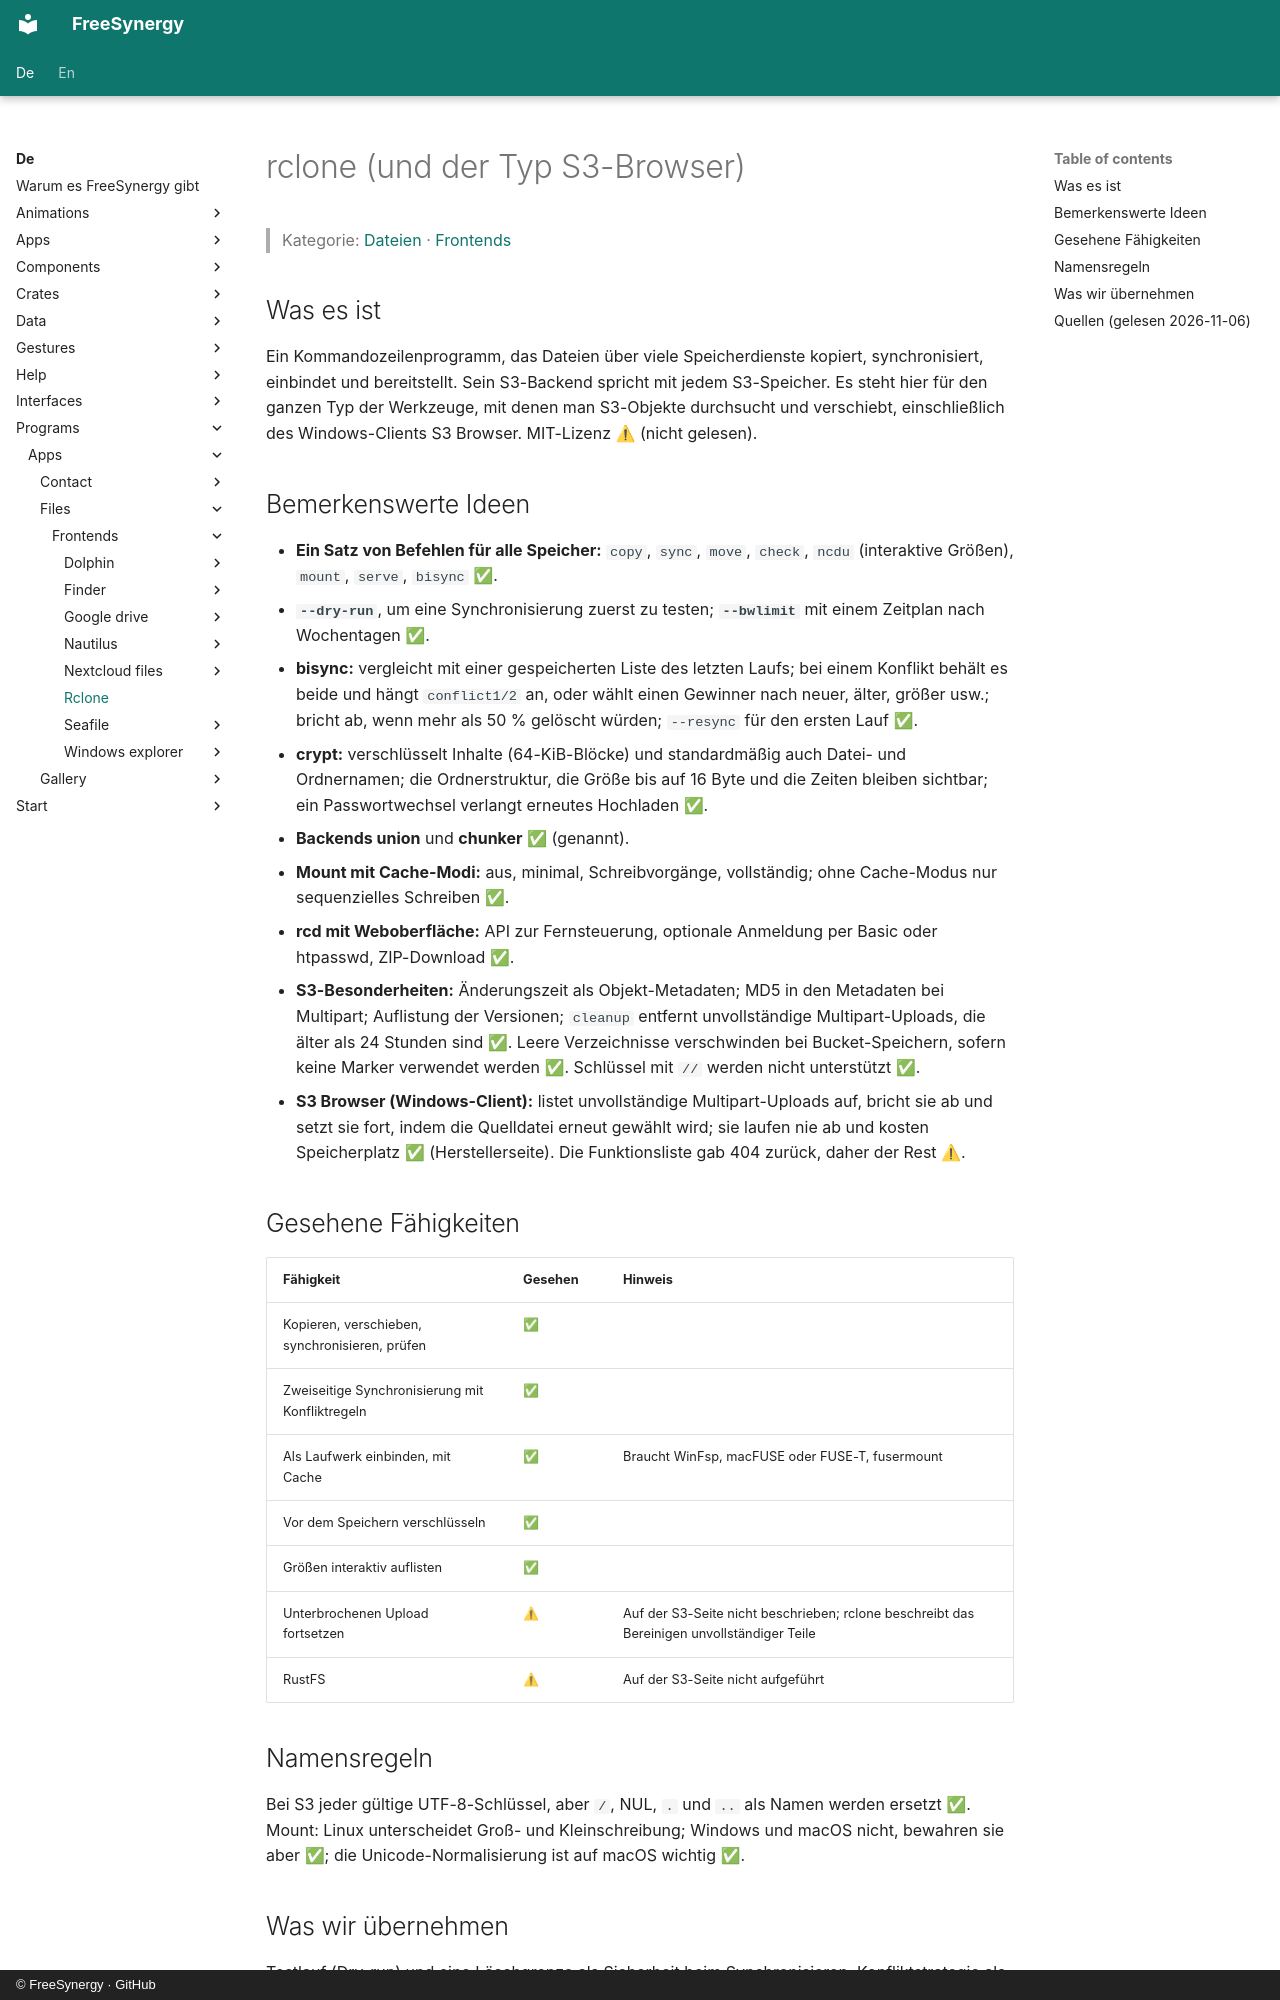

repository: FreeSynergy/fs-documentation · page: de/programs/apps/files/frontends/rclone/index.html · generator: mkdocs · copyright: © FreeSynergy · GitHub

# rclone (und der Typ S3-Browser)

> Kategorie: [Dateien](../../index.md) · [Frontends](../index.md)

## Was es ist

Ein Kommandozeilenprogramm, das Dateien über viele Speicherdienste kopiert, synchronisiert, einbindet und bereitstellt. Sein S3-Backend spricht mit jedem S3-Speicher. Es steht hier für den ganzen Typ der Werkzeuge, mit denen man S3-Objekte durchsucht und verschiebt, einschließlich des Windows-Clients S3 Browser. MIT-Lizenz ⚠ (nicht gelesen).

## Bemerkenswerte Ideen

- **Ein Satz von Befehlen für alle Speicher:** `copy`, `sync`, `move`, `check`, `ncdu` (interaktive Größen), `mount`, `serve`, `bisync` ✅.
- **`--dry-run`**, um eine Synchronisierung zuerst zu testen; **`--bwlimit`** mit einem Zeitplan nach Wochentagen ✅.
- **bisync:** vergleicht mit einer gespeicherten Liste des letzten Laufs; bei einem Konflikt behält es beide und hängt `conflict1/2` an, oder wählt einen Gewinner nach neuer, älter, größer usw.; bricht ab, wenn mehr als 50 % gelöscht würden; `--resync` für den ersten Lauf ✅.
- **crypt:** verschlüsselt Inhalte (64-KiB-Blöcke) und standardmäßig auch Datei- und Ordnernamen; die Ordnerstruktur, die Größe bis auf 16 Byte und die Zeiten bleiben sichtbar; ein Passwortwechsel verlangt erneutes Hochladen ✅.
- **Backends union** und **chunker** ✅ (genannt).
- **Mount mit Cache-Modi:** aus, minimal, Schreibvorgänge, vollständig; ohne Cache-Modus nur sequenzielles Schreiben ✅.
- **rcd mit Weboberfläche:** API zur Fernsteuerung, optionale Anmeldung per Basic oder htpasswd, ZIP-Download ✅.
- **S3-Besonderheiten:** Änderungszeit als Objekt-Metadaten; MD5 in den Metadaten bei Multipart; Auflistung der Versionen; `cleanup` entfernt unvollständige Multipart-Uploads, die älter als 24 Stunden sind ✅. Leere Verzeichnisse verschwinden bei Bucket-Speichern, sofern keine Marker verwendet werden ✅. Schlüssel mit `//` werden nicht unterstützt ✅.
- **S3 Browser (Windows-Client):** listet unvollständige Multipart-Uploads auf, bricht sie ab und setzt sie fort, indem die Quelldatei erneut gewählt wird; sie laufen nie ab und kosten Speicherplatz ✅ (Herstellerseite). Die Funktionsliste gab 404 zurück, daher der Rest ⚠.

## Gesehene Fähigkeiten

| Fähigkeit | Gesehen | Hinweis |
|-----------|---------|---------|
| Kopieren, verschieben, synchronisieren, prüfen | ✅ | |
| Zweiseitige Synchronisierung mit Konfliktregeln | ✅ | |
| Als Laufwerk einbinden, mit Cache | ✅ | Braucht WinFsp, macFUSE oder FUSE-T, fusermount |
| Vor dem Speichern verschlüsseln | ✅ | |
| Größen interaktiv auflisten | ✅ | |
| Unterbrochenen Upload fortsetzen | ⚠ | Auf der S3-Seite nicht beschrieben; rclone beschreibt das Bereinigen unvollständiger Teile |
| RustFS | ⚠ | Auf der S3-Seite nicht aufgeführt |

## Namensregeln

Bei S3 jeder gültige UTF-8-Schlüssel, aber `/`, NUL, `.` und `..` als Namen werden ersetzt ✅. Mount: Linux unterscheidet Groß- und Kleinschreibung; Windows und macOS nicht, bewahren sie aber ✅; die Unicode-Normalisierung ist auf macOS wichtig ✅.
